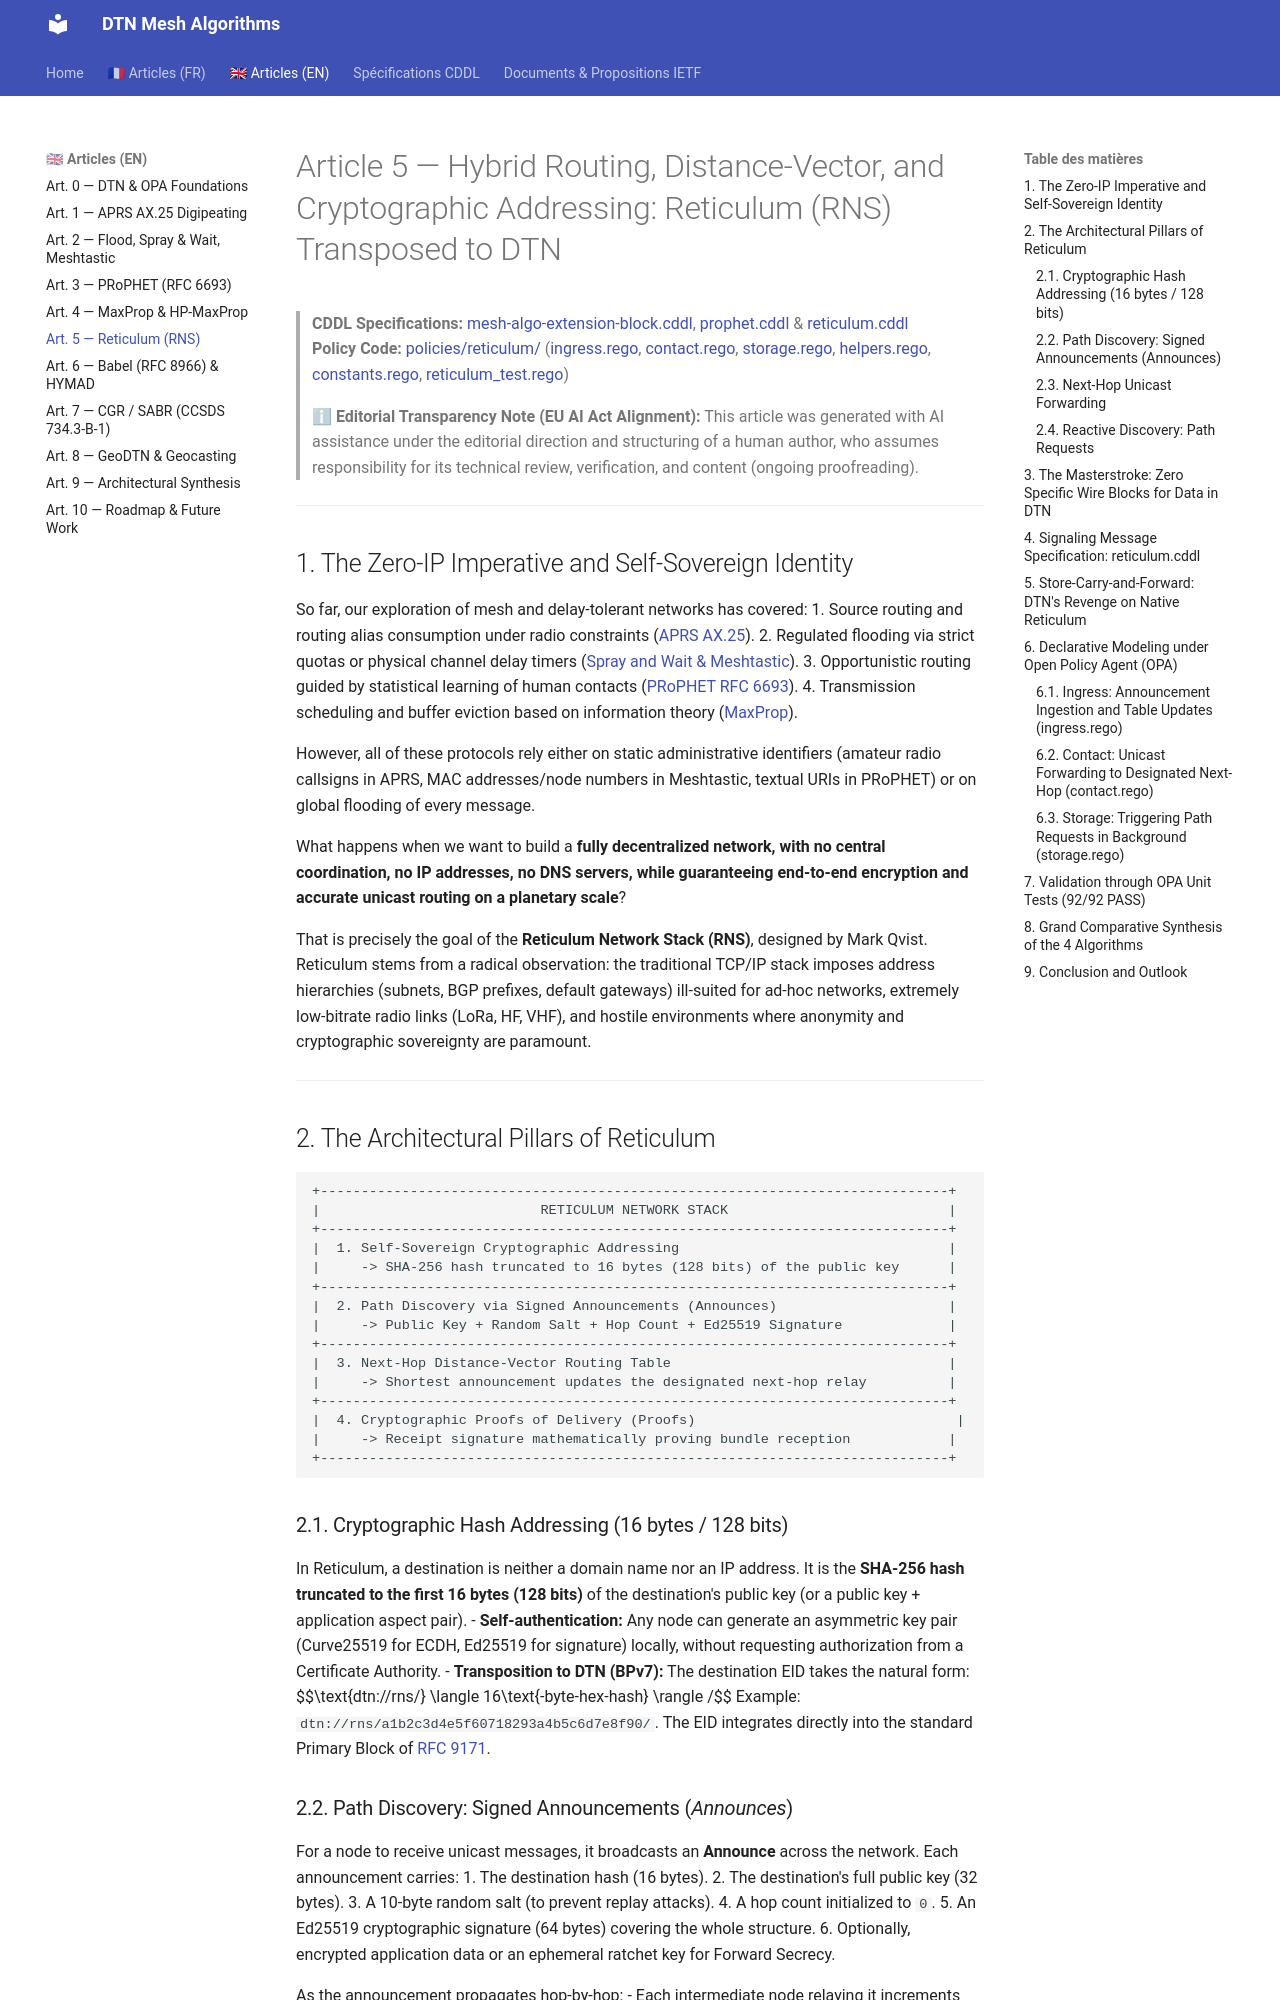

repository: loic-fejoz/dtn-mesh-algorithms · page: article-5-reticulum.en/index.html · generator: mkdocs

# Article 5 — Hybrid Routing, Distance-Vector, and Cryptographic Addressing: Reticulum (RNS) Transposed to DTN

> **CDDL Specifications:** [mesh-algo-extension-block.cddl](./mesh-algo-extension-block.cddl), [prophet.cddl](./prophet.cddl) & [reticulum.cddl](./reticulum.cddl)  
> **Policy Code:** [policies/reticulum/](./policies/reticulum/) ([ingress.rego](./policies/reticulum/ingress.rego), [contact.rego](./policies/reticulum/contact.rego), [storage.rego](./policies/reticulum/storage.rego), [helpers.rego](./policies/reticulum/helpers.rego), [constants.rego](./policies/reticulum/constants.rego), [reticulum_test.rego](./policies/reticulum/reticulum_test.rego))

> ℹ **Editorial Transparency Note (EU AI Act Alignment):** This article was generated with AI assistance under the editorial direction and structuring of a human author, who assumes responsibility for its technical review, verification, and content (ongoing proofreading).

---

## 1. The Zero-IP Imperative and Self-Sovereign Identity

So far, our exploration of mesh and delay-tolerant networks has covered:
1. Source routing and routing alias consumption under radio constraints ([APRS AX.25](./article-1-aprs.en.md)).
2. Regulated flooding via strict quotas or physical channel delay timers ([Spray and Wait & Meshtastic](./article-2-flood.en.md)).
3. Opportunistic routing guided by statistical learning of human contacts ([PRoPHET RFC 6693](./article-3-prophet.en.md)).
4. Transmission scheduling and buffer eviction based on information theory ([MaxProp](./article-4-maxprop.en.md)).

However, all of these protocols rely either on static administrative identifiers (amateur radio callsigns in APRS, MAC addresses/node numbers in Meshtastic, textual URIs in PRoPHET) or on global flooding of every message.

What happens when we want to build a **fully decentralized network, with no central coordination, no IP addresses, no DNS servers, while guaranteeing end-to-end encryption and accurate unicast routing on a planetary scale**?

That is precisely the goal of the **Reticulum Network Stack (RNS)**, designed by Mark Qvist. Reticulum stems from a radical observation: the traditional TCP/IP stack imposes address hierarchies (subnets, BGP prefixes, default gateways) ill-suited for ad-hoc networks, extremely low-bitrate radio links (LoRa, HF, VHF), and hostile environments where anonymity and cryptographic sovereignty are paramount.

---

## 2. The Architectural Pillars of Reticulum

```
+-----------------------------------------------------------------------------+
|                           RETICULUM NETWORK STACK                           |
+-----------------------------------------------------------------------------+
|  1. Self-Sovereign Cryptographic Addressing                                 |
|     -> SHA-256 hash truncated to 16 bytes (128 bits) of the public key      |
+-----------------------------------------------------------------------------+
|  2. Path Discovery via Signed Announcements (Announces)                     |
|     -> Public Key + Random Salt + Hop Count + Ed25519 Signature             |
+-----------------------------------------------------------------------------+
|  3. Next-Hop Distance-Vector Routing Table                                  |
|     -> Shortest announcement updates the designated next-hop relay          |
+-----------------------------------------------------------------------------+
|  4. Cryptographic Proofs of Delivery (Proofs)                                |
|     -> Receipt signature mathematically proving bundle reception            |
+-----------------------------------------------------------------------------+
```
